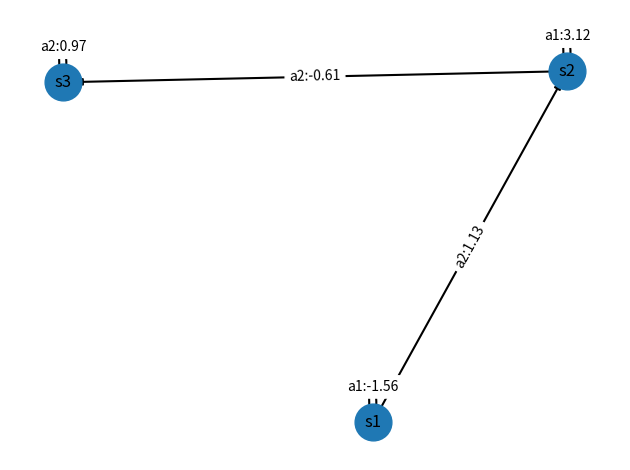

Reproduce this figure in Python.
### Defining a markov decision process
### Thanks ChatGPT (again)

import numpy as np
import networkx as nx
import random
import matplotlib.pyplot as plt

class MDP:
    def __init__(self, states, actions, transition_function, reward_function, gamma):
        self.states = states
        self.actions = actions
        self.transition_function = transition_function  # Function: (s, a, s') -> Probability
        self.reward_function = reward_function  # Function: (s, a, s') -> Reward, now passed during initialization
        self.gamma = gamma

    def get_possible_actions(self, state):
        return self.actions

    def transition(self, state, action):
        """
        Given a state and action, return a list of (probability, next_state, reward) triples.
        """
        return [(self.transition_function(state, action, next_state),
                 next_state,
                 self.reward_function(state, action, next_state))
                for next_state in self.states]

    def compute_optimal_policy_value(self, values):
        # Initialize the policy for each state to None
        policy = {state: None for state in self.states}

        # After the value function has converged, determine the optimal policy
        for state in self.states:
            # Calculate the expected value of each action using the converged value function
            action_values = {
                action: sum(p * (reward + self.gamma * values[next_state])
                            for p, next_state, reward in self.transition(state, action))
                for action in self.get_possible_actions(state)
            }

            # Select the action that has the highest expected value
            # print(action_values)
            max_value = float("-inf")
            max_action = None
            for action, value in action_values.items():
                if value > max_value or abs(value - max_value) < 1e-9 and random.choice([True, False]):
                    max_value = value
                    max_action = action
            policy[state] = max_action

        # Return the optimal policy and the converged value function
        return policy
    
    def compute_optimal_policy_q_value(self, q_values):
        # Initialize the policy for each state to None
        policy = {state: None for state in self.states}

        # After the value function has converged, determine the optimal policy
        for state in self.states:
            # Calculate the expected value of each action using the converged value function
            action_values = {
                action: q_values[state, action]
                for action in self.get_possible_actions(state)
            }

            # Select the action that has the highest expected value
            max_value = float("-inf")
            max_action = None
            for action, value in action_values.items():
                if value > max_value or abs(value - max_value) < 1e-9 and random.choice([True, False]):
                    max_value = value
                    max_action = action
            policy[state] = max_action

        # Return the optimal policy and the converged value function
        return policy
    
    def compute_optimal_policy(self, epsilon=0.01, max_iterations=1000):
        """
        Compute the optimal policy using value iteration.
        
        Args:
            epsilon (float): Convergence threshold
            max_iterations (int): Maximum number of iterations
        
        Returns:
            dict: The optimal policy
        """
        # Initialize the value function for each state to zero
        values = {state: 0 for state in self.states}

        # Repeat until convergence or maximum iterations reached
        for _ in range(max_iterations):
            # Keep track of the maximum change in the value function across all states
            delta = 0

            # Update the value function for each state
            for state in self.states:
                # Store the current value function for the state
                v = values[state]

                # Calculate the value for all possible actions from the current state
                action_values = [
                    sum(p * (reward + self.gamma * values[next_state])
                        for p, next_state, reward in self.transition(state, action))
                    for action in self.get_possible_actions(state)
                ]

                # Update the value function to the maximum value across all actions
                values[state] = max(action_values)

                # Update delta to the maximum change in the value function
                delta = max(delta, abs(v - values[state]))

            # If the maximum change in the value function is less than epsilon, we've converged
            if delta < epsilon:
                # print(f"Converged after {_} iterations")
                break
        return self.compute_optimal_policy_value(values)

    def plot_graph(self):
        G = nx.MultiDiGraph()

        # Add nodes for each state
        for state in self.states:
            G.add_node(state)

        # Add edges for each action and transition
        for state in self.states:
            for action in self.actions:
                for next_state in self.states:
                    if self.transition_function(state, action, next_state) > 0:
                        reward = self.reward_function(state, action, next_state)
                        G.add_edge(state, next_state, action=action, weight=reward)

        # plt.figure(figsize=(12, 8))  # Increase the plot size
        pos = nx.spring_layout(G, k=0.5, iterations=20)  # k: Optimal distance between nodes. Increase/decrease to spread nodes out

        nx.draw_networkx_nodes(G, pos, node_size=700)
        nx.draw_networkx_labels(G, pos)

        # Draw edges and add labels
        nx.draw_networkx_edges(G, pos, edgelist=G.edges(), width=1.5)

        edge_labels = {(u, v): f"{d['action']}:{d['weight']:.2f}" for u, v, d in G.edges(data=True)}
        
        # Calculate edge label positions at the midpoint of the edges
        edge_label_pos = {edge: ((pos[edge[0]][0] + pos[edge[1]][0]) / 2, (pos[edge[0]][1] + pos[edge[1]][1]) / 2) 
                        for edge in G.edges()}

        nx.draw_networkx_edge_labels(G, pos, edge_labels=edge_labels, font_size=10)

        plt.axis('off')
        plt.tight_layout()  # Adjust layout to prevent cutting off edge labels
        plt.show()

    def __str__(self):
        states_str = ', '.join(self.states)
        actions_str = ', '.join(self.actions)
        return (f"MDP Summary:\n"
                f"States: {states_str}\n"
                f"Actions: {actions_str}\n"
                f"Discount Factor: {self.gamma}")


if __name__ == "__main__":
    # Example MDP setup
    states = ['s1', 's2', 's3']
    actions = ['a1', 'a2']
    def transition_function(s, a, s_prime): #simple function for demonstration
        if a == actions[0]:
            return 1 if s_prime == s else 0
        else: # s1 to s2, s2 to s3
            return 1 if (s == 's1' and s_prime == 's2') or (s == 's2' and s_prime == 's3') or (s == 's3' and s_prime == 's3') else 0

    # Define a reward function that assigns random rewards for each state-action pair
    def random_reward_function(states, actions, transition_function = transition_function):
        """Initializes a reward function that assigns random rewards to state-action pairs."""
        rewards = {}
        for state in states:
            for action in actions:
                for next_state in states:
                    rewards[(state, action, next_state)] = np.random.normal(0, 1) if transition_function(state, action, next_state) > 0 else 0
                    # Gaussian distribution, mean=0, variance=1
        # print(rewards)
        return lambda s, a, s_prime: rewards[(s, a, s_prime)]

    gamma = 0.9 # Discount factor
    # Create an MDP object with the randomized reward function

    mdp = MDP(states, actions, transition_function, random_reward_function(states, actions), gamma)
    optimal_policy = mdp.compute_optimal_policy()
    mdp.plot_graph()
    print(mdp)
    print("Optimal Policy:", optimal_policy)
